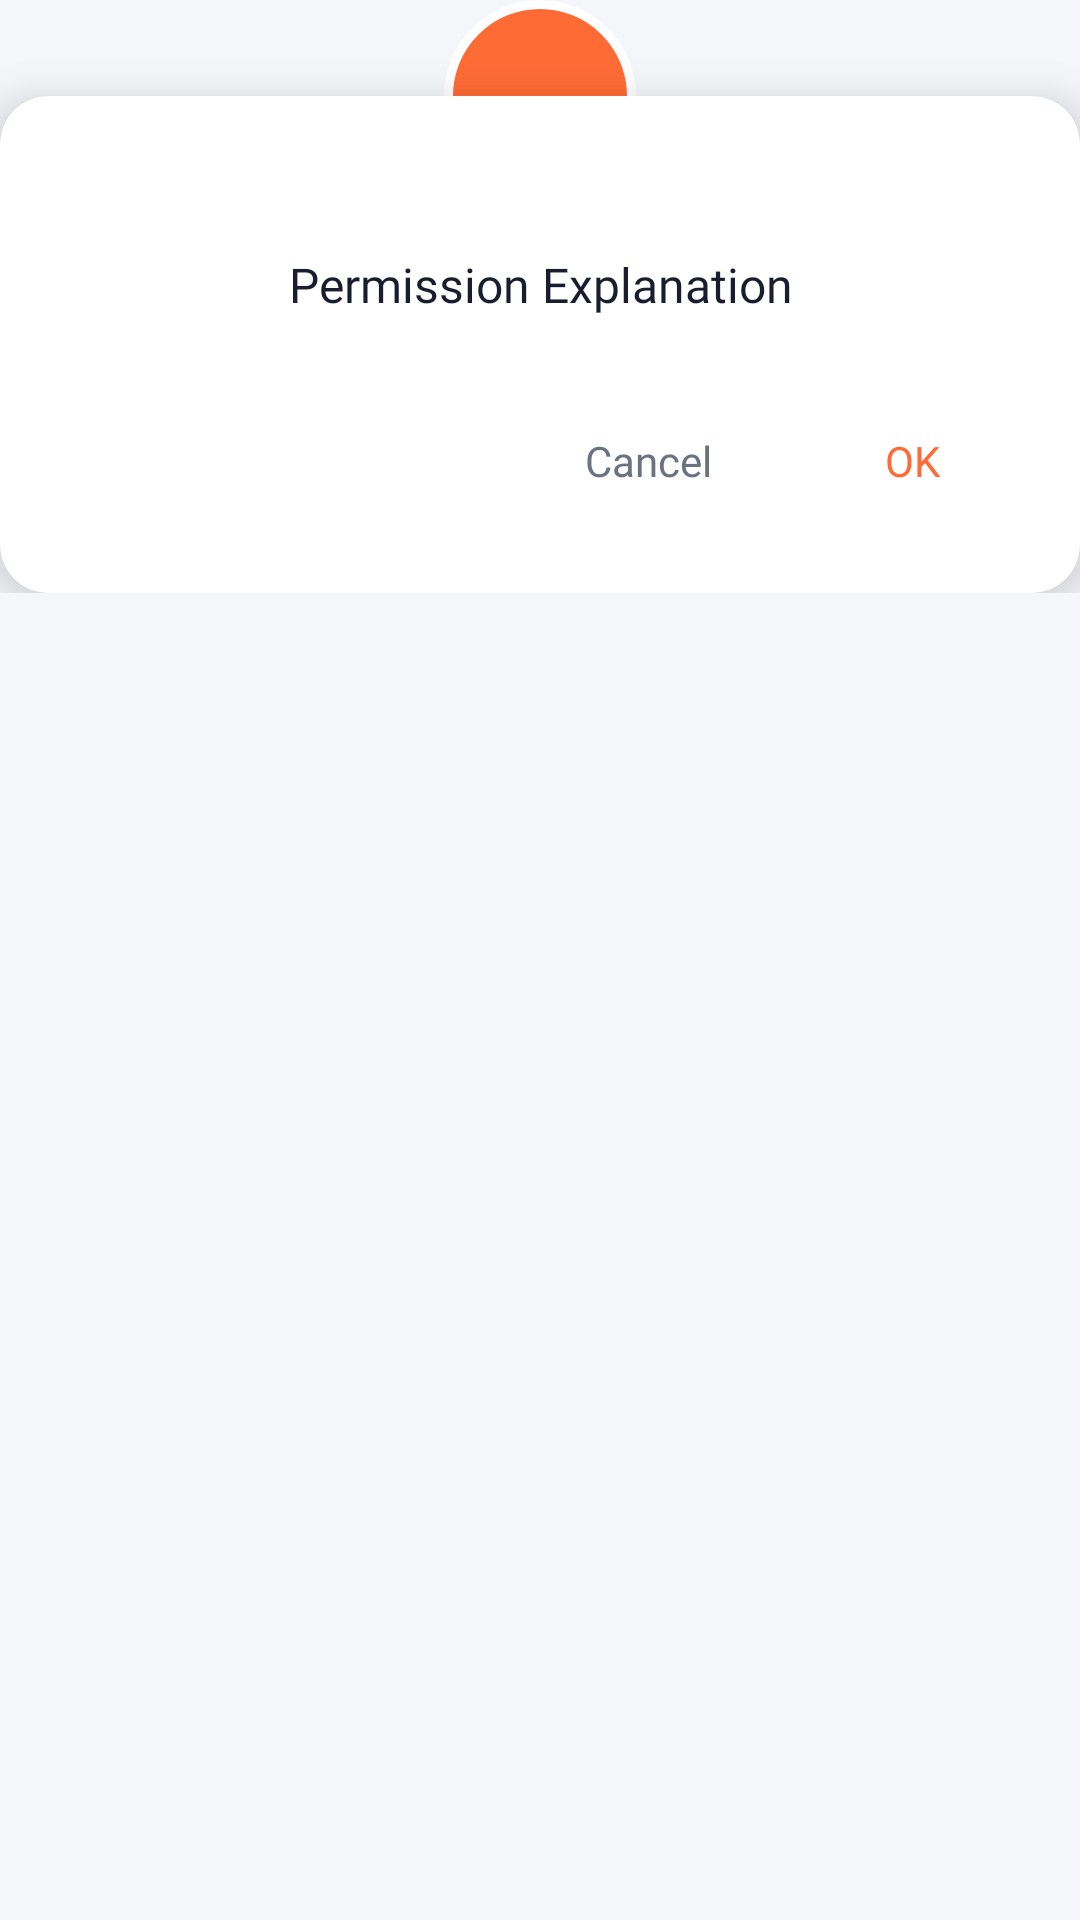

Here is an Android app screen rendered from its layout file. Give the layout XML and the strings, colors and styles it references.
<!-- AndroidManifest.xml: application theme AppTheme.NoActionBar -->
<!-- res/layout/fragment_dialog_permission_explanation.xml -->
<?xml version="1.0" encoding="utf-8"?>
<LinearLayout xmlns:android="http://schemas.android.com/apk/res/android"
    xmlns:app="http://schemas.android.com/apk/res-auto"
    android:layout_width="300dp"
    android:layout_height="wrap_content"
    android:layout_gravity="center"
    android:focusableInTouchMode="true"
    android:layoutDirection="locale">

    <FrameLayout
        android:layout_width="match_parent"
        android:layout_height="wrap_content"
        android:background="@android:color/transparent"
        android:orientation="vertical">

        <androidx.cardview.widget.CardView
            android:layout_width="match_parent"
            android:layout_height="wrap_content"
            android:layout_gravity="bottom"
            android:layout_marginTop="32dp"
            app:cardBackgroundColor="@color/surface_card"
            app:cardCornerRadius="16dp"
            app:cardElevation="8dp">

            <LinearLayout
                android:layout_width="match_parent"
                android:layout_height="wrap_content"
                android:orientation="vertical"
                android:padding="4dp">

                <TextView
                    android:id="@+id/txtPermissionBody"
                    style="@style/DialogFragmentBody"
                    android:layout_marginTop="@dimen/margin_48dp"
                    android:text="@string/permission_explanation" />

                <LinearLayout
                    android:layout_width="wrap_content"
                    android:layout_height="wrap_content"
                    android:layout_gravity="end"
                    android:layout_marginTop="@dimen/margin_8dp"
                    android:layout_marginEnd="8dp"
                    android:layout_marginBottom="@dimen/margin_16dp"
                    android:orientation="horizontal">

                    <Button
                        android:id="@+id/btnCancelPermission"
                        style="@style/DialogFragmentButtonCancel" />

                    <Button
                        android:id="@+id/btnOkPermission"
                        style="@style/DialogFragmentButtonOk" />
                </LinearLayout>
            </LinearLayout>
        </androidx.cardview.widget.CardView>

        <ImageView
            style="@style/DialogFragmentImage"
            android:src="@drawable/ic_error" />

    </FrameLayout>
</LinearLayout>
<!-- resources referenced by this layout -->
<resources>
  <color name="surface_card">#FFFFFF</color>
  <dimen name="margin_16dp">16dp</dimen>
  <dimen name="margin_48dp">48dp</dimen>
  <dimen name="margin_8dp">8dp</dimen>
  <string name="permission_explanation">Permission Explanation</string>
  <style name="DialogFragmentBody">
          <item name="android:layout_width">wrap_content</item>
          <item name="android:layout_height">wrap_content</item>
          <item name="android:layout_gravity">center</item>
          <item name="android:gravity">center</item>
          <item name="android:layout_marginStart">@dimen/margin_32dp</item>
          <item name="android:layout_marginEnd">@dimen/margin_32dp</item>
          <item name="android:layout_marginTop">@dimen/margin_24dp</item>
          <item name="android:layout_marginBottom">@dimen/margin_16dp</item>
          <item name="android:textSize">@dimen/text_size_16sp</item>
          <item name="android:textColor">@color/text_primary</item>
          <item name="android:fontFamily">@font/open_sans_regular</item>
      </style>
  <style name="DialogFragmentButtonCancel">
          <item name="android:layout_width">wrap_content</item>
          <item name="android:layout_height">wrap_content</item>
          <item name="android:textAllCaps">false</item>
          <item name="android:background">@android:color/transparent</item>
          <item name="android:text">@string/cancel</item>
          <item name="android:textColor">@color/text_secondary</item>
          <item name="android:fontFamily">@font/open_sans_regular</item>
      </style>
  <style name="DialogFragmentButtonOk">
          <item name="android:layout_width">wrap_content</item>
          <item name="android:layout_height">wrap_content</item>
          <item name="android:textAllCaps">false</item>
          <item name="android:background">@android:color/transparent</item>
          <item name="android:text">@string/ok</item>
          <item name="android:textColor">@color/colorPrimary</item>
          <item name="android:fontFamily">@font/open_sans_bold</item>
      </style>
  <style name="DialogFragmentImage">
          <item name="android:layout_width">64dp</item>
          <item name="android:layout_height">64dp</item>
          <item name="android:background">@drawable/dialog_fragment_round_icon_background</item>
          <item name="android:padding">1dp</item>
          <item name="android:scaleType">center</item>
          <item name="android:layout_gravity">center_horizontal|top</item>
      </style>
  <style name="AppTheme.NoActionBar">
          <item name="windowNoTitle">true</item>
          <item name="windowActionBar">false</item>
          <item name="android:statusBarColor">@color/surface_dark</item>
          <item name="android:navigationBarColor">@color/surface_dark</item>
      </style>
  <dimen name="margin_32dp">32dp</dimen>
  <dimen name="margin_24dp">24dp</dimen>
  <dimen name="text_size_16sp">16sp</dimen>
  <color name="text_primary">#1A1D2E</color>
  <string name="cancel">Cancel</string>
  <color name="text_secondary">#6B7280</color>
  <string name="ok">OK</string>
  <color name="colorPrimary">#FF6B35</color>
  <!-- drawable dialog_fragment_round_icon_background (drawable) -->
  <?xml version="1.0" encoding="utf-8"?>
  <shape xmlns:android="http://schemas.android.com/apk/res/android"
      android:shape="oval">
  
      <solid android:color="@color/colorPrimary" />
  
      <stroke
          android:width="3dp"
          android:color="@color/white" />
  
      <size
          android:width="120dp"
          android:height="120dp" />
  </shape>
  <color name="surface_dark">#1A1D2E</color>
  <color name="white">#FFFFFF</color>
</resources>
